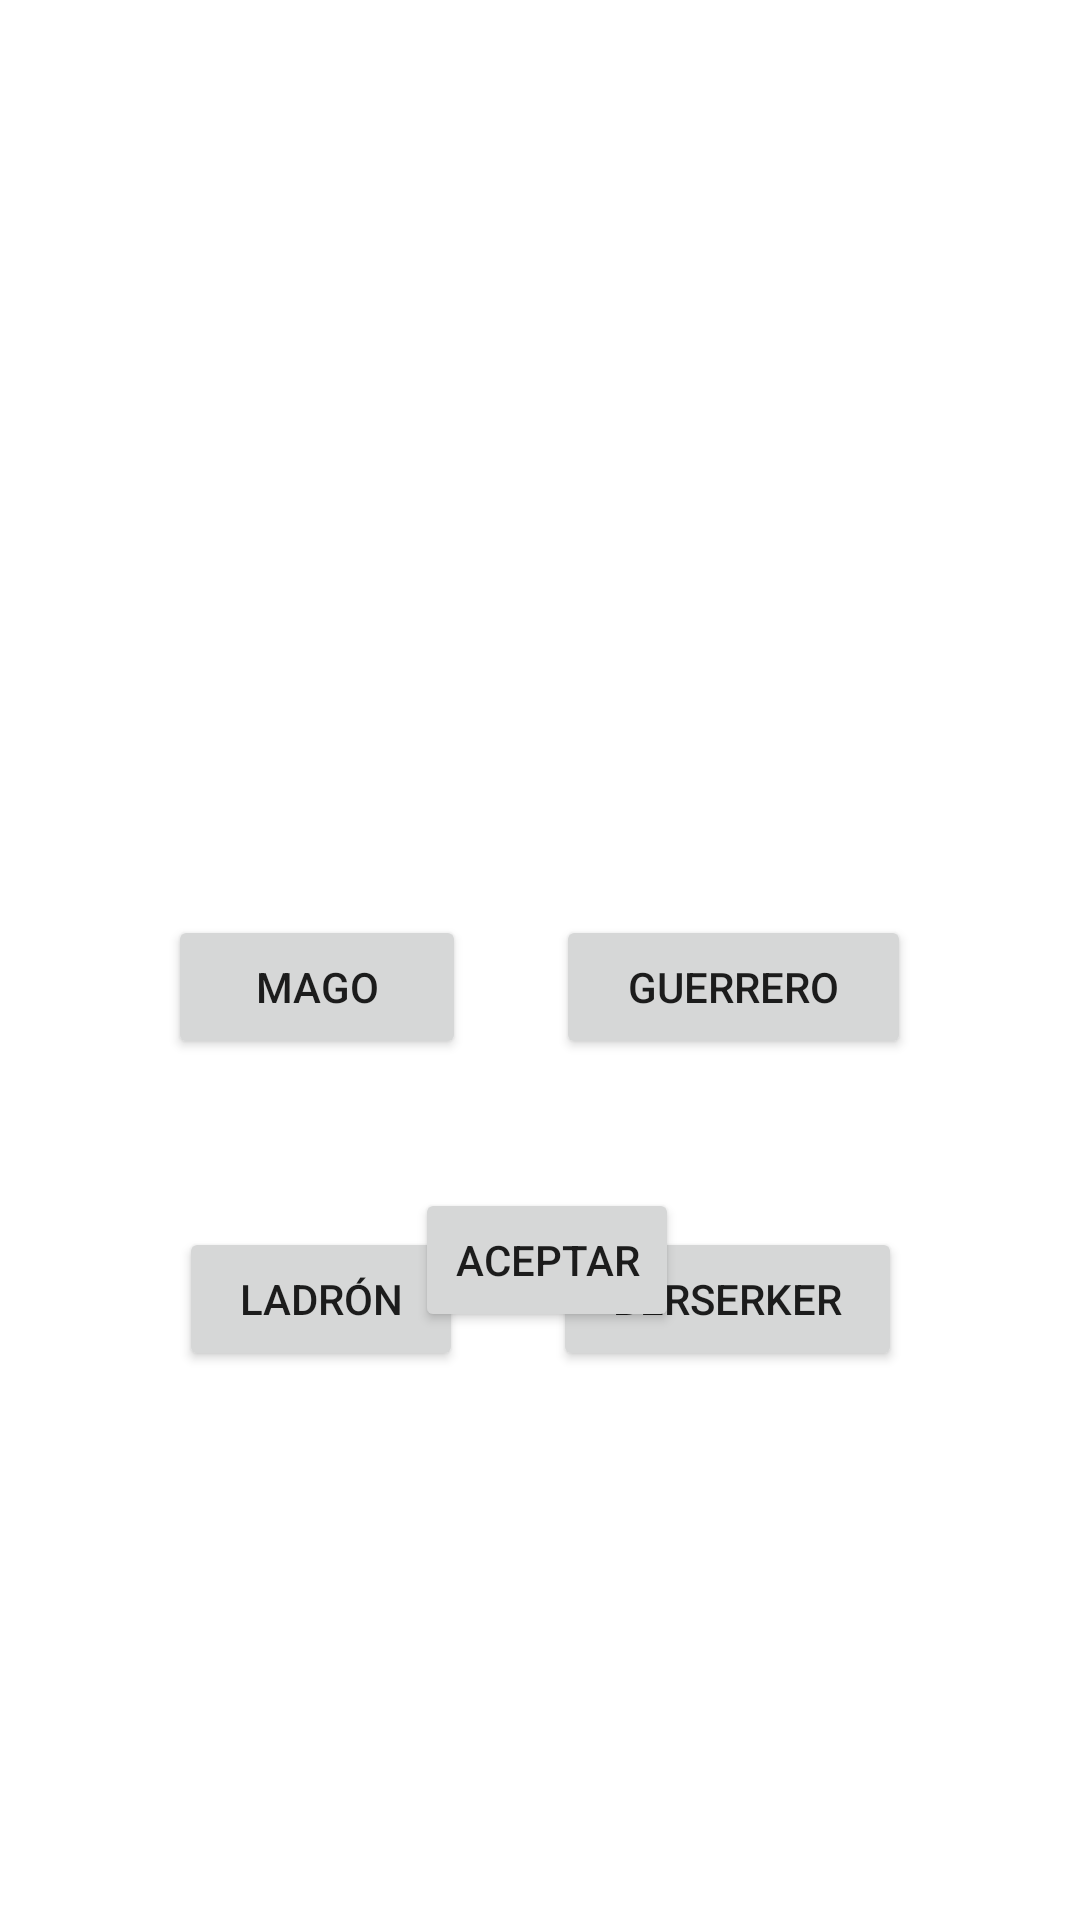

Layout XML and referenced resources for this Android screen:
<!-- AndroidManifest.xml: application theme Theme.PantallaClases -->
<!-- res/layout/activity_main.xml -->
<?xml version="1.0" encoding="utf-8"?>
<androidx.constraintlayout.widget.ConstraintLayout xmlns:android="http://schemas.android.com/apk/res/android"
    xmlns:app="http://schemas.android.com/apk/res-auto"
    xmlns:tools="http://schemas.android.com/tools"
    android:layout_width="match_parent"
    android:layout_height="match_parent"
    tools:context=".MainActivity">

    <LinearLayout
        android:id="@+id/linearLayout"
        android:layout_width="wrap_content"
        android:layout_height="wrap_content"
        android:layout_marginStart="32dp"
        android:layout_marginTop="11dp"
        android:layout_marginEnd="32dp"
        android:layout_marginBottom="60dp"
        android:orientation="horizontal"
        app:layout_constraintBottom_toTopOf="@+id/linearLayout2"
        app:layout_constraintEnd_toEndOf="parent"
        app:layout_constraintHorizontal_bias="0.49"
        app:layout_constraintStart_toStartOf="parent"
        app:layout_constraintTop_toBottomOf="@+id/ImagenClase">

        <Button
            android:id="@+id/buttonMago"
            android:layout_width="wrap_content"
            android:layout_height="wrap_content"
            android:layout_marginHorizontal="15dp"
            android:layout_weight="1"
            android:focusable="false"
            android:focusableInTouchMode="false"
            android:focusedByDefault="false"
            android:paddingHorizontal="29dp"
            android:text="@string/Mago"
            tools:ignore="ButtonStyle" />

        <Button
            android:id="@+id/buttonGuerrero"
            android:layout_width="wrap_content"
            android:layout_height="wrap_content"
            android:layout_marginHorizontal="15dp"
            android:layout_weight="1"
            android:focusable="false"
            android:focusableInTouchMode="false"
            android:focusedByDefault="false"
            android:paddingHorizontal="24dp"
            android:text="@string/guerrero"
            tools:ignore="ButtonStyle" />
    </LinearLayout>

    <LinearLayout
        android:id="@+id/linearLayout2"
        android:layout_width="wrap_content"
        android:layout_height="wrap_content"
        android:layout_marginStart="32dp"
        android:layout_marginTop="56dp"
        android:layout_marginEnd="32dp"
        android:orientation="horizontal"
        app:layout_constraintEnd_toEndOf="parent"
        app:layout_constraintHorizontal_bias="0.508"
        app:layout_constraintStart_toStartOf="parent"
        app:layout_constraintTop_toBottomOf="@+id/linearLayout">

        <Button
            android:id="@+id/buttonThief"
            android:layout_width="wrap_content"
            android:layout_height="wrap_content"
            android:layout_marginHorizontal="15dp"
            android:layout_weight="1"
            android:focusable="false"
            android:focusableInTouchMode="false"
            android:focusedByDefault="false"
            android:paddingHorizontal="20dp"
            android:text="@string/ladr_n"
            tools:ignore="ButtonStyle" />

        <Button
            android:id="@+id/buttonBerserker"
            android:layout_width="wrap_content"
            android:layout_height="wrap_content"
            android:layout_marginHorizontal="15dp"
            android:layout_marginRight="15dp"
            android:layout_weight="1"
            android:focusable="false"
            android:focusableInTouchMode="false"
            android:focusedByDefault="false"
            android:paddingHorizontal="20dp"
            android:text="@string/berserker"
            tools:ignore="ButtonStyle,RtlHardcoded" />

    </LinearLayout>

    <Button
        android:id="@+id/buttonAccept"
        android:layout_width="wrap_content"
        android:layout_height="wrap_content"
        android:layout_marginStart="158dp"
        android:layout_marginTop="99dp"
        android:layout_marginEnd="159dp"
        android:layout_marginBottom="196dp"
        android:text="@string/Aceptar"
        app:layout_constraintBottom_toBottomOf="parent"
        app:layout_constraintEnd_toEndOf="parent"
        app:layout_constraintHorizontal_bias="0.444"
        app:layout_constraintStart_toStartOf="parent"
        app:layout_constraintTop_toBottomOf="@+id/linearLayout2"
        app:layout_constraintVertical_bias="1.0" />

    <ImageView
        android:id="@+id/ImagenClase"
        android:layout_width="195dp"
        android:layout_height="230dp"
        android:layout_marginStart="120dp"
        android:layout_marginTop="32dp"
        android:layout_marginEnd="120dp"
        android:layout_marginBottom="32dp"
        android:contentDescription="@string/fotoraza"
        android:visibility="invisible"
        app:layout_constraintBottom_toTopOf="@+id/linearLayout"
        app:layout_constraintEnd_toEndOf="parent"
        app:layout_constraintStart_toStartOf="parent"
        app:layout_constraintTop_toTopOf="parent"
        tools:srcCompat="@drawable/berserker" />

</androidx.constraintlayout.widget.ConstraintLayout>
<!-- resources referenced by this layout -->
<resources>
  <!-- drawable berserker: jpg bitmap (mipmap-hdpi, 147034 bytes) -->
  <string name="Aceptar">Aceptar</string>
  <string name="Mago">Mago</string>
  <string name="berserker">Berserker</string>
  <string name="fotoraza">FotoRaza</string>
  <string name="guerrero">Guerrero</string>
  <string name="ladr_n">Ladrón</string>
  <style name="Theme.PantallaClases" parent="Theme.MaterialComponents.DayNight.NoActionBar">
          
          <item name="colorPrimary">@color/purple_500</item>
          <item name="colorPrimaryVariant">@color/purple_700</item>
          <item name="colorOnPrimary">@color/white</item>
          
          <item name="colorSecondary">@color/teal_200</item>
          <item name="colorSecondaryVariant">@color/teal_700</item>
          <item name="colorOnSecondary">@color/black</item>
          
          <item name="android:statusBarColor">?attr/colorPrimaryVariant</item>
          
      </style>
  <!-- not gathered from this repository: default colours our renderer supplied (Android Studio template values) -->
  <color name="purple_500">#FF6200EE</color>
  <color name="purple_700">#FF3700B3</color>
  <color name="teal_200">#FF03DAC5</color>
  <color name="teal_700">#FF018786</color>
  <color name="black">#FF000000</color>
  <color name="white">#FFFFFFFF</color>
</resources>
